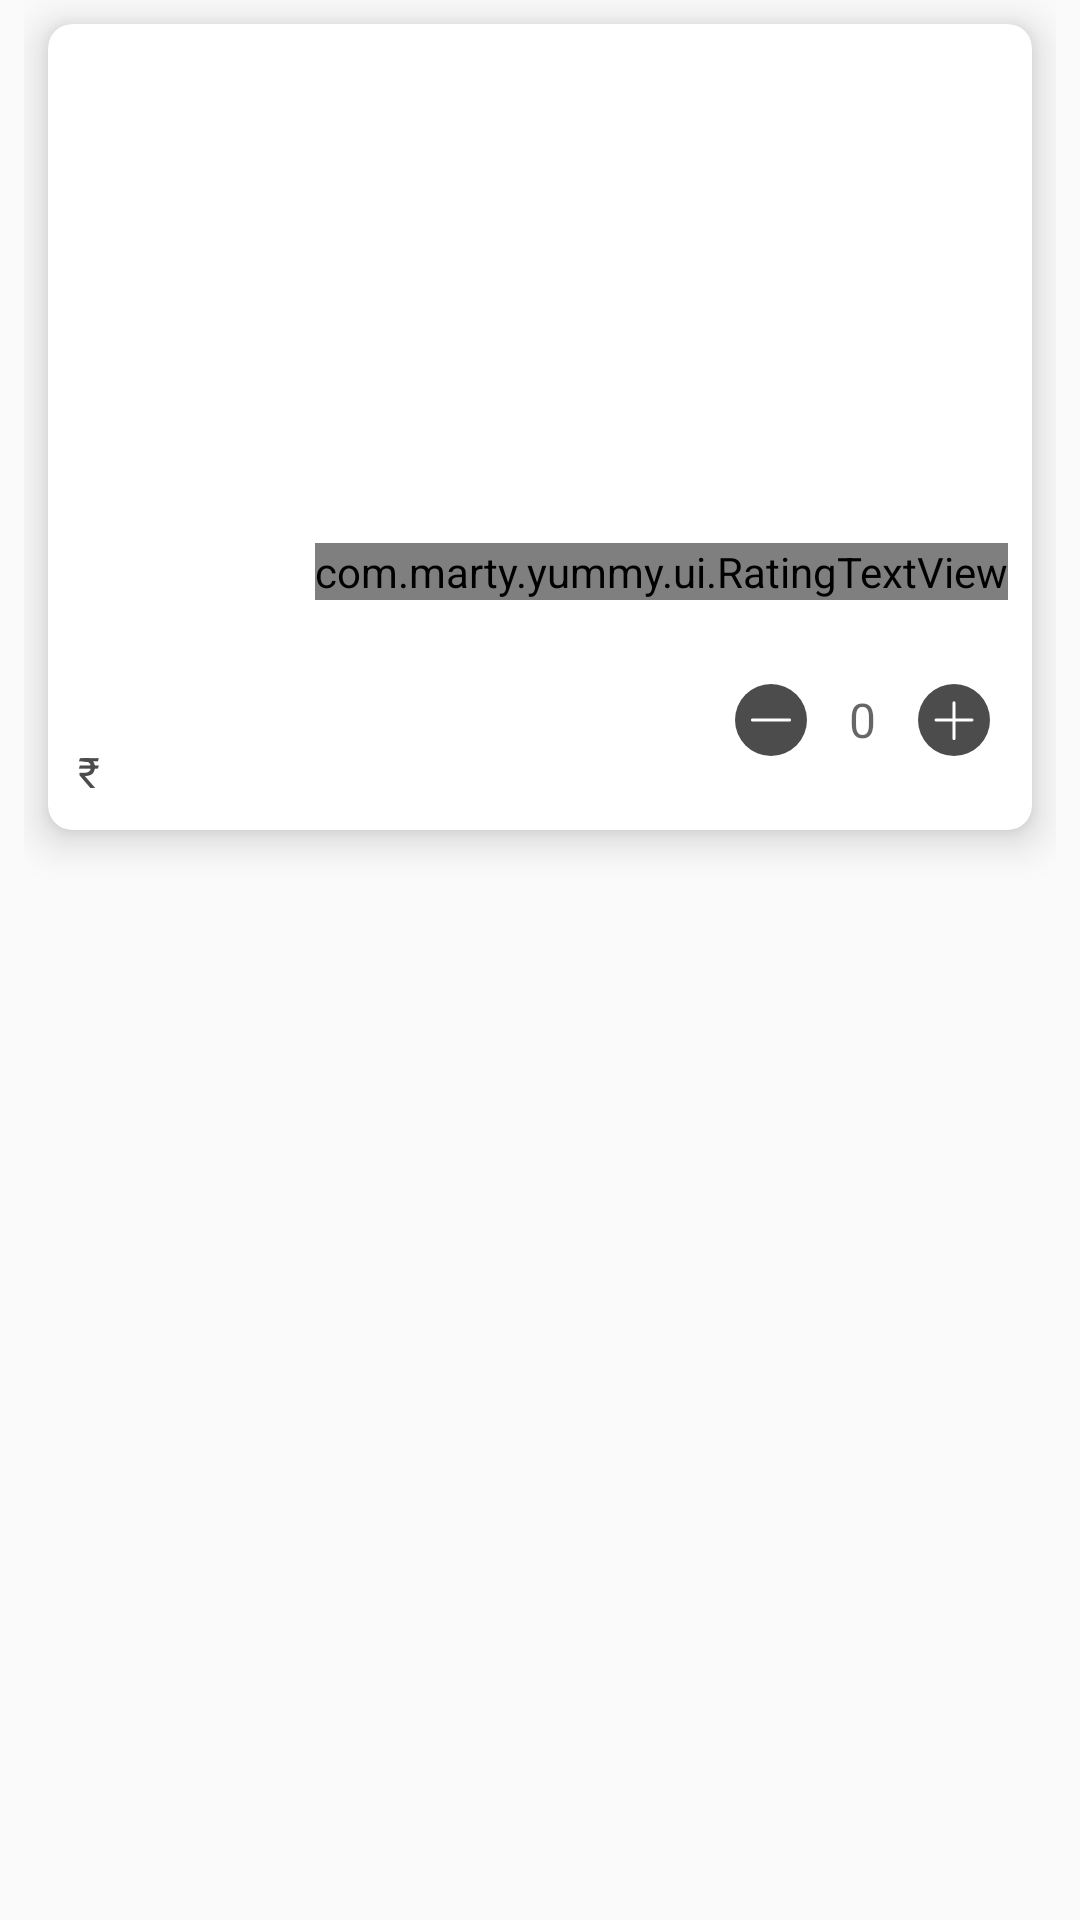

This screen was rendered from an Android layout file. Write that file and the resources it references.
<!-- AndroidManifest.xml: application theme AppTheme -->
<!-- res/layout/layout_food_item.xml -->
<?xml version="1.0" encoding="utf-8"?>
<FrameLayout xmlns:android="http://schemas.android.com/apk/res/android"
    xmlns:tools="http://schemas.android.com/tools"
    android:layout_width="match_parent"
    android:layout_height="wrap_content"
    android:paddingStart="8dp"
    android:paddingEnd="8dp"
    xmlns:app="http://schemas.android.com/apk/res-auto">
    <android.support.v7.widget.CardView
        android:layout_width="match_parent"
        android:layout_height="wrap_content"
        android:layout_marginTop="8dp"
        android:layout_marginEnd="8dp"
        android:layout_marginStart="8dp"
        android:layout_marginBottom="16dp"
        app:cardCornerRadius="8dp"
        app:cardElevation="8dp"
        app:cardBackgroundColor="@color/white">
        <RelativeLayout
            android:layout_width="match_parent"
            android:layout_height="match_parent"
            android:id="@+id/food_card">
            <ImageView
                android:layout_width="match_parent"
                android:layout_height="200dp"
                android:id="@+id/i_food_image"
                android:scaleType="centerCrop"
                android:layout_alignParentTop="true"
                android:contentDescription="@string/food_image" />
            <TextView
                android:layout_width="wrap_content"
                android:layout_height="wrap_content"
                android:id="@+id/t_food_name"
                android:textSize="16sp"
                android:padding="4dp"
                android:textColor="@color/grey_text"
                android:layout_marginStart="6dp"
                android:layout_marginEnd="6dp"
                android:layout_marginTop="6dp"
                android:textStyle="bold"
                android:layout_below="@+id/i_food_image"
                android:layout_alignParentStart="true" />

            <com.marty.yummy.ui.RatingTextView
                android:id="@+id/t_rating"
                android:layout_width="wrap_content"
                android:layout_height="wrap_content"
                android:layout_alignBottom="@+id/i_food_image"
                android:layout_alignParentEnd="true"
                android:layout_marginEnd="8dp"
                android:layout_marginBottom="8dp"
                tools:ignore="RelativeOverlap" />
            <TextView
                android:layout_width="wrap_content"
                android:layout_height="wrap_content"
                android:text="@string/rupee_symbol"
                android:textColor="@color/grey_text"
                android:padding="4dp"
                android:layout_marginStart="6dp"
                android:layout_marginEnd="6dp"
                android:layout_marginBottom="6dp"
                android:id="@+id/t_price"
                android:layout_below="@+id/t_food_name"/>

            <android.support.v7.widget.AppCompatImageView
                android:id="@+id/i_plus"
                android:layout_width="wrap_content"
                android:layout_height="wrap_content"
                android:layout_alignEnd="@+id/t_rating"
                android:layout_alignTop="@+id/t_food_name"
                android:layout_marginTop="8dp"
                app:srcCompat="@drawable/ic_plus"
                android:padding="6dp"
                android:background="?attr/actionBarItemBackground"/>

            <TextView
                android:id="@+id/t_count"
                android:layout_width="wrap_content"
                android:layout_height="wrap_content"
                android:layout_alignTop="@+id/i_plus"
                android:layout_alignBottom="@+id/i_plus"
                android:layout_toStartOf="@+id/i_plus"
                android:hint="@string/_0"
                android:textColor="@color/grey_text"
                android:gravity="center"
                android:paddingStart="8dp"
                android:paddingEnd="8dp"
                android:textSize="16sp" />
            <android.support.v7.widget.AppCompatImageView
                android:layout_width="wrap_content"
                android:layout_height="wrap_content"
                app:srcCompat="@drawable/ic_minus"
                android:id="@+id/i_minus"
                android:padding="6dp"
                android:background="?attr/actionBarItemBackground"
                android:layout_toStartOf="@+id/t_count"
                android:layout_alignBottom="@+id/t_count"/>
        </RelativeLayout>
    </android.support.v7.widget.CardView>
</FrameLayout>
<!-- resources referenced by this layout -->
<resources>
  <color name="grey_text">#4c4c4d</color>
  <color name="white">#ffffff</color>
  <!-- drawable ic_minus (drawable) -->
  <vector android:height="24dp" android:viewportHeight="50"
      android:viewportWidth="50" android:width="24dp" xmlns:android="http://schemas.android.com/apk/res/android">
      <path android:fillColor="#4c4c4d" android:pathData="M25,25m-25,0a25,25 0,1 1,50 0a25,25 0,1 1,-50 0"/>
      <path android:fillColor="#00000000" android:pathData="M38,25L12,25"
          android:strokeColor="#FFFFFF" android:strokeLineCap="round"
          android:strokeLineJoin="round" android:strokeWidth="2"/>
  </vector>
      
  
  <!-- drawable ic_plus (drawable) -->
  <vector android:height="24dp" android:viewportHeight="50"
      android:viewportWidth="50" android:width="24dp" xmlns:android="http://schemas.android.com/apk/res/android">
      <path android:fillColor="#4c4c4d" android:pathData="M25,25m-25,0a25,25 0,1 1,50 0a25,25 0,1 1,-50 0"/>
      <path android:fillColor="#00000000" android:pathData="M25,13L25,38"
          android:strokeColor="#FFFFFF" android:strokeLineCap="round"
          android:strokeLineJoin="round" android:strokeWidth="2"/>
      <path android:fillColor="#00000000"
          android:pathData="M37.5,25L12.5,25"
          android:strokeColor="#FFFFFF" android:strokeLineCap="round"
          android:strokeLineJoin="round" android:strokeWidth="2"/>
  </vector>
      
  
  <string name="_0">0</string>
  <string name="food_image">Food Image</string>
  <string name="rupee_symbol">₹ </string>
  <style name="AppTheme" parent="Theme.AppCompat.Light.DarkActionBar">
          
          <item name="colorPrimary">@color/colorPrimary</item>
          <item name="colorPrimaryDark">@color/colorPrimaryDark</item>
          <item name="colorAccent">@color/grey_text</item>
      </style>
  <color name="colorPrimary">#C62828</color>
  <color name="colorPrimaryDark">#b71c1c</color>
</resources>
